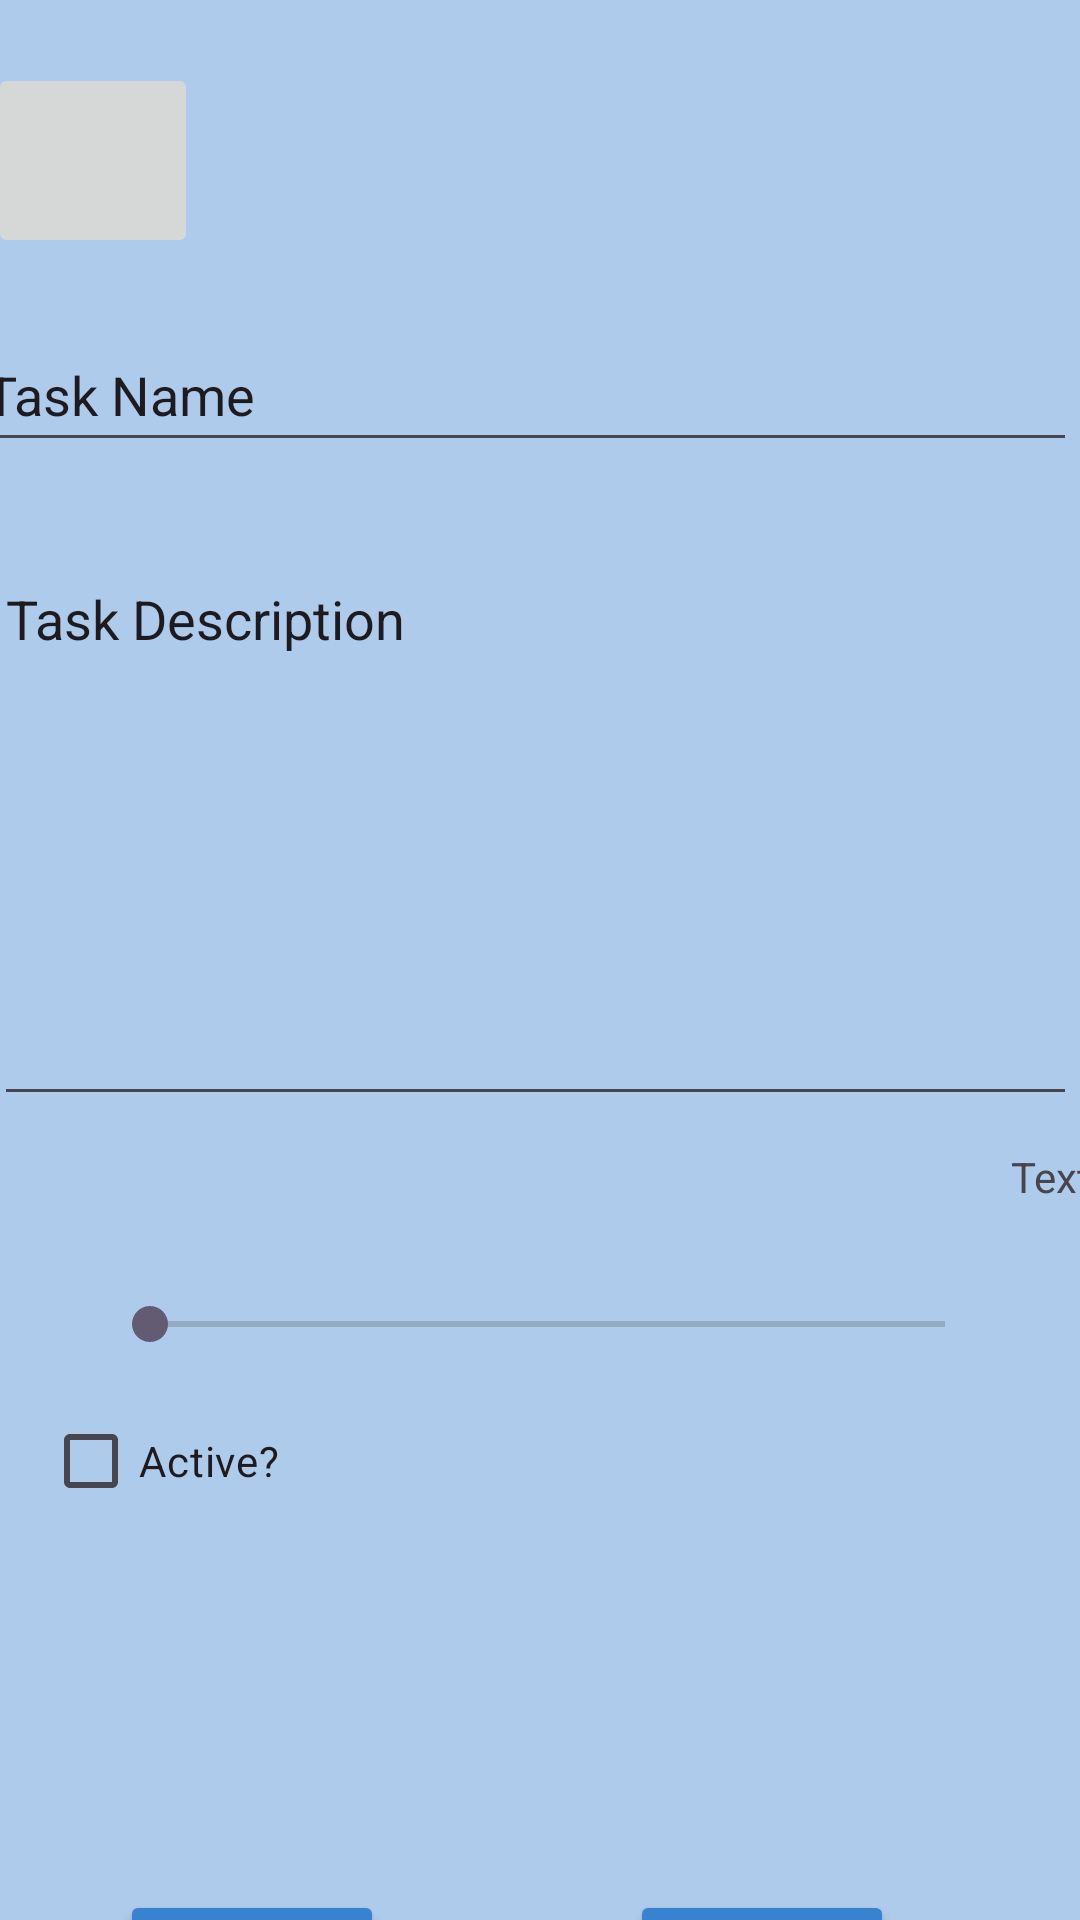

This screen was rendered from an Android layout file. Write that file and the resources it references.
<!-- AndroidManifest.xml: application theme Theme.ADHDone -->
<!-- res/layout/fragment_new_task.xml -->
<?xml version="1.0" encoding="utf-8"?>
<androidx.constraintlayout.widget.ConstraintLayout xmlns:android="http://schemas.android.com/apk/res/android"
    xmlns:app="http://schemas.android.com/apk/res-auto"
    xmlns:tools="http://schemas.android.com/tools"
    android:layout_width="match_parent"
    android:layout_height="match_parent"
    android:background="@color/powder_blue">

    <EditText
        android:id="@+id/editTextText"
        android:layout_width="368dp"
        android:layout_height="48dp"
        android:layout_marginStart="16dp"
        android:layout_marginTop="10dp"
        android:layout_marginEnd="27dp"
        android:layout_marginBottom="30dp"
        android:ems="10"
        android:inputType="text"
        android:text="@string/task_name"
        app:layout_constraintBottom_toTopOf="@+id/editTextTextMultiLine2"
        app:layout_constraintEnd_toEndOf="parent"
        app:layout_constraintStart_toStartOf="parent"
        app:layout_constraintTop_toBottomOf="@+id/imageButton" />

    <Button
        android:id="@+id/button"
        android:layout_width="wrap_content"
        android:layout_height="wrap_content"
        android:layout_marginStart="84dp"
        android:layout_marginTop="163dp"
        android:layout_marginEnd="41dp"
        android:layout_marginBottom="6dp"
        android:text="@string/save"
        android:backgroundTint="@color/steel_blue"
        app:layout_constraintBottom_toBottomOf="parent"
        app:layout_constraintEnd_toStartOf="@+id/button2"
        app:layout_constraintStart_toStartOf="parent"
        app:layout_constraintTop_toBottomOf="@+id/checkBox" />

    <Button
        android:id="@+id/button2"
        android:layout_width="wrap_content"
        android:layout_height="wrap_content"
        android:layout_marginStart="41dp"
        android:layout_marginTop="217dp"
        android:layout_marginEnd="106dp"
        android:layout_marginBottom="6dp"
        android:text="@string/cancel"
        android:backgroundTint="@color/steel_blue"
        app:layout_constraintBottom_toBottomOf="parent"
        app:layout_constraintEnd_toEndOf="parent"
        app:layout_constraintStart_toEndOf="@+id/button"
        app:layout_constraintTop_toBottomOf="@+id/seekBar" />

    <ImageButton
        android:id="@+id/imageButton"
        android:layout_width="70dp"
        android:layout_height="65dp"
        android:layout_marginStart="21dp"
        android:layout_marginTop="21dp"
        android:layout_marginEnd="320dp"
        android:layout_marginBottom="10dp"
        app:layout_constraintBottom_toTopOf="@+id/editTextText"
        app:layout_constraintEnd_toEndOf="parent"
        app:layout_constraintStart_toStartOf="parent"
        app:layout_constraintTop_toTopOf="parent"
        tools:srcCompat="@tools:sample/avatars" />

    <EditText
        android:id="@+id/editTextTextMultiLine2"
        android:layout_width="361dp"
        android:layout_height="188dp"
        android:layout_marginStart="23dp"
        android:layout_marginEnd="27dp"
        android:layout_marginBottom="26dp"
        android:ems="10"
        android:gravity="start|top"
        android:inputType="textMultiLine"
        android:text="@string/task_description"
        app:layout_constraintBottom_toTopOf="@+id/textView2"
        app:layout_constraintEnd_toEndOf="parent"
        app:layout_constraintStart_toStartOf="parent"
        app:layout_constraintTop_toBottomOf="@+id/editTextText" />

    <CheckBox
        android:id="@+id/checkBox"
        android:layout_width="wrap_content"
        android:layout_height="wrap_content"
        android:layout_marginStart="31dp"
        android:layout_marginTop="6dp"
        android:layout_marginEnd="284dp"
        android:text="@string/active"
        app:layout_constraintEnd_toEndOf="parent"
        app:layout_constraintStart_toStartOf="parent"
        app:layout_constraintTop_toBottomOf="@+id/seekBar" />

    <SeekBar
        android:id="@+id/seekBar"
        android:layout_width="297dp"
        android:layout_height="31dp"
        android:layout_marginStart="34dp"
        android:layout_marginTop="1dp"
        android:layout_marginBottom="6dp"
        app:layout_constraintBottom_toTopOf="@+id/checkBox"
        app:layout_constraintStart_toStartOf="parent"
        app:layout_constraintTop_toBottomOf="@+id/textView2" />

    <TextView
        android:id="@+id/textView2"
        android:layout_width="wrap_content"
        android:layout_height="wrap_content"
        android:layout_marginStart="35dp"
        android:layout_marginTop="6dp"
        android:layout_marginEnd="331dp"
        android:layout_marginBottom="2dp"
        android:text="@string/priority"
        app:layout_constraintBottom_toTopOf="@+id/seekBar"
        app:layout_constraintEnd_toEndOf="parent"
        app:layout_constraintStart_toStartOf="parent"
        app:layout_constraintTop_toBottomOf="@+id/editTextTextMultiLine2" />

    <TextView
        android:id="@+id/textView3"
        android:layout_width="wrap_content"
        android:layout_height="wrap_content"
        android:layout_marginStart="6dp"
        android:layout_marginTop="56dp"
        android:layout_marginEnd="16dp"
        android:layout_marginBottom="284dp"
        android:text="TextView"
        app:layout_constraintBottom_toBottomOf="parent"
        app:layout_constraintEnd_toEndOf="parent"
        app:layout_constraintHorizontal_bias="0.0"
        app:layout_constraintStart_toEndOf="@+id/seekBar"
        app:layout_constraintTop_toBottomOf="@+id/editTextTextMultiLine2" />

</androidx.constraintlayout.widget.ConstraintLayout>
<!-- resources referenced by this layout -->
<resources>
  <color name="powder_blue">#AECBEB</color>
  <color name="steel_blue">#3982D0</color>
  <string name="active">Active?</string>
  <string name="cancel">Cancel</string>
  <string name="priority">Priority</string>
  <string name="save">Save</string>
  <string name="task_description">Task Description</string>
  <string name="task_name">Task Name</string>
  <style name="Theme.ADHDone" parent="Base.Theme.ADHDone" />
  <style name="Base.Theme.ADHDone" parent="Theme.Material3.DayNight.NoActionBar">
          
          
      </style>
</resources>
